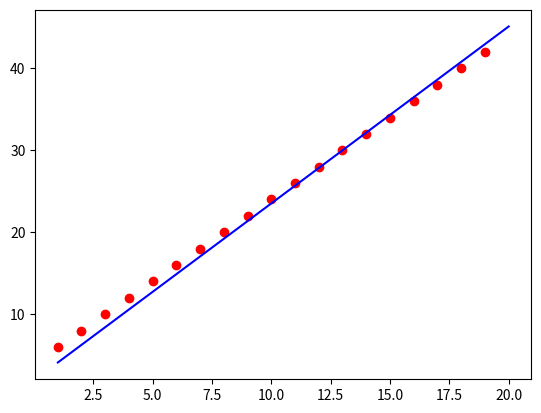

Write Python code to recreate this figure.
# -*- coding: utf-8 -*-
# @Time    : 2020/8/21 10:37
# [redacted]
# @FileName: linear_reg.py
# @Software: PyCharm
import numpy as np
import matplotlib.pyplot as plt
class Linear_regression:
    def __init__(self,x,y,lr,epoch):
        self.x = x
        self.y = y
        self.n = len(self.x)
        self.lr = lr
        self.epoch = epoch
        self._initial_params()

    def _initial_params(self):
        self.a = np.random.uniform()
        self.b = np.random.uniform()

    def calculate_y(self):
        y_hat = self.a * x + self.b
        return y_hat

    def calculate_loss(self):
        return np.mean(np.sum(np.square(self.calculate_y()-self.y)))

    def calculate_gradient(self):
        delta_a = 2 * np.mean((self.a*self.x +self.b - self.y)*self.x)
        delta_b = 2*np.mean(self.a*self.x +self.b - self.y)
        return delta_a,delta_b

    def train(self):
        for i in range(self.epoch):
            theta_a,theta_b = self.calculate_gradient()
            self.a -= self.lr*theta_a
            self.b -= self.lr*theta_b
            print('Epoch {0}=====>MSE loss:{1:.4f}'.format(i+1,self.calculate_loss()))


if __name__ == '__main__':
    x = np.arange(1, 20, 1) + 0.01 * np.random.uniform(-1, 1)
    y = x * 2 + 4

    l_reg = Linear_regression(x,y,0.001,1000)
    l_reg.train()
    print(l_reg.a,l_reg.b)
    plt.figure()
    plt.plot(np.linspace(1,20),l_reg.a*np.linspace(1,20)+l_reg.b,c='b')
    plt.scatter(x,y,c='r')
    plt.show()



